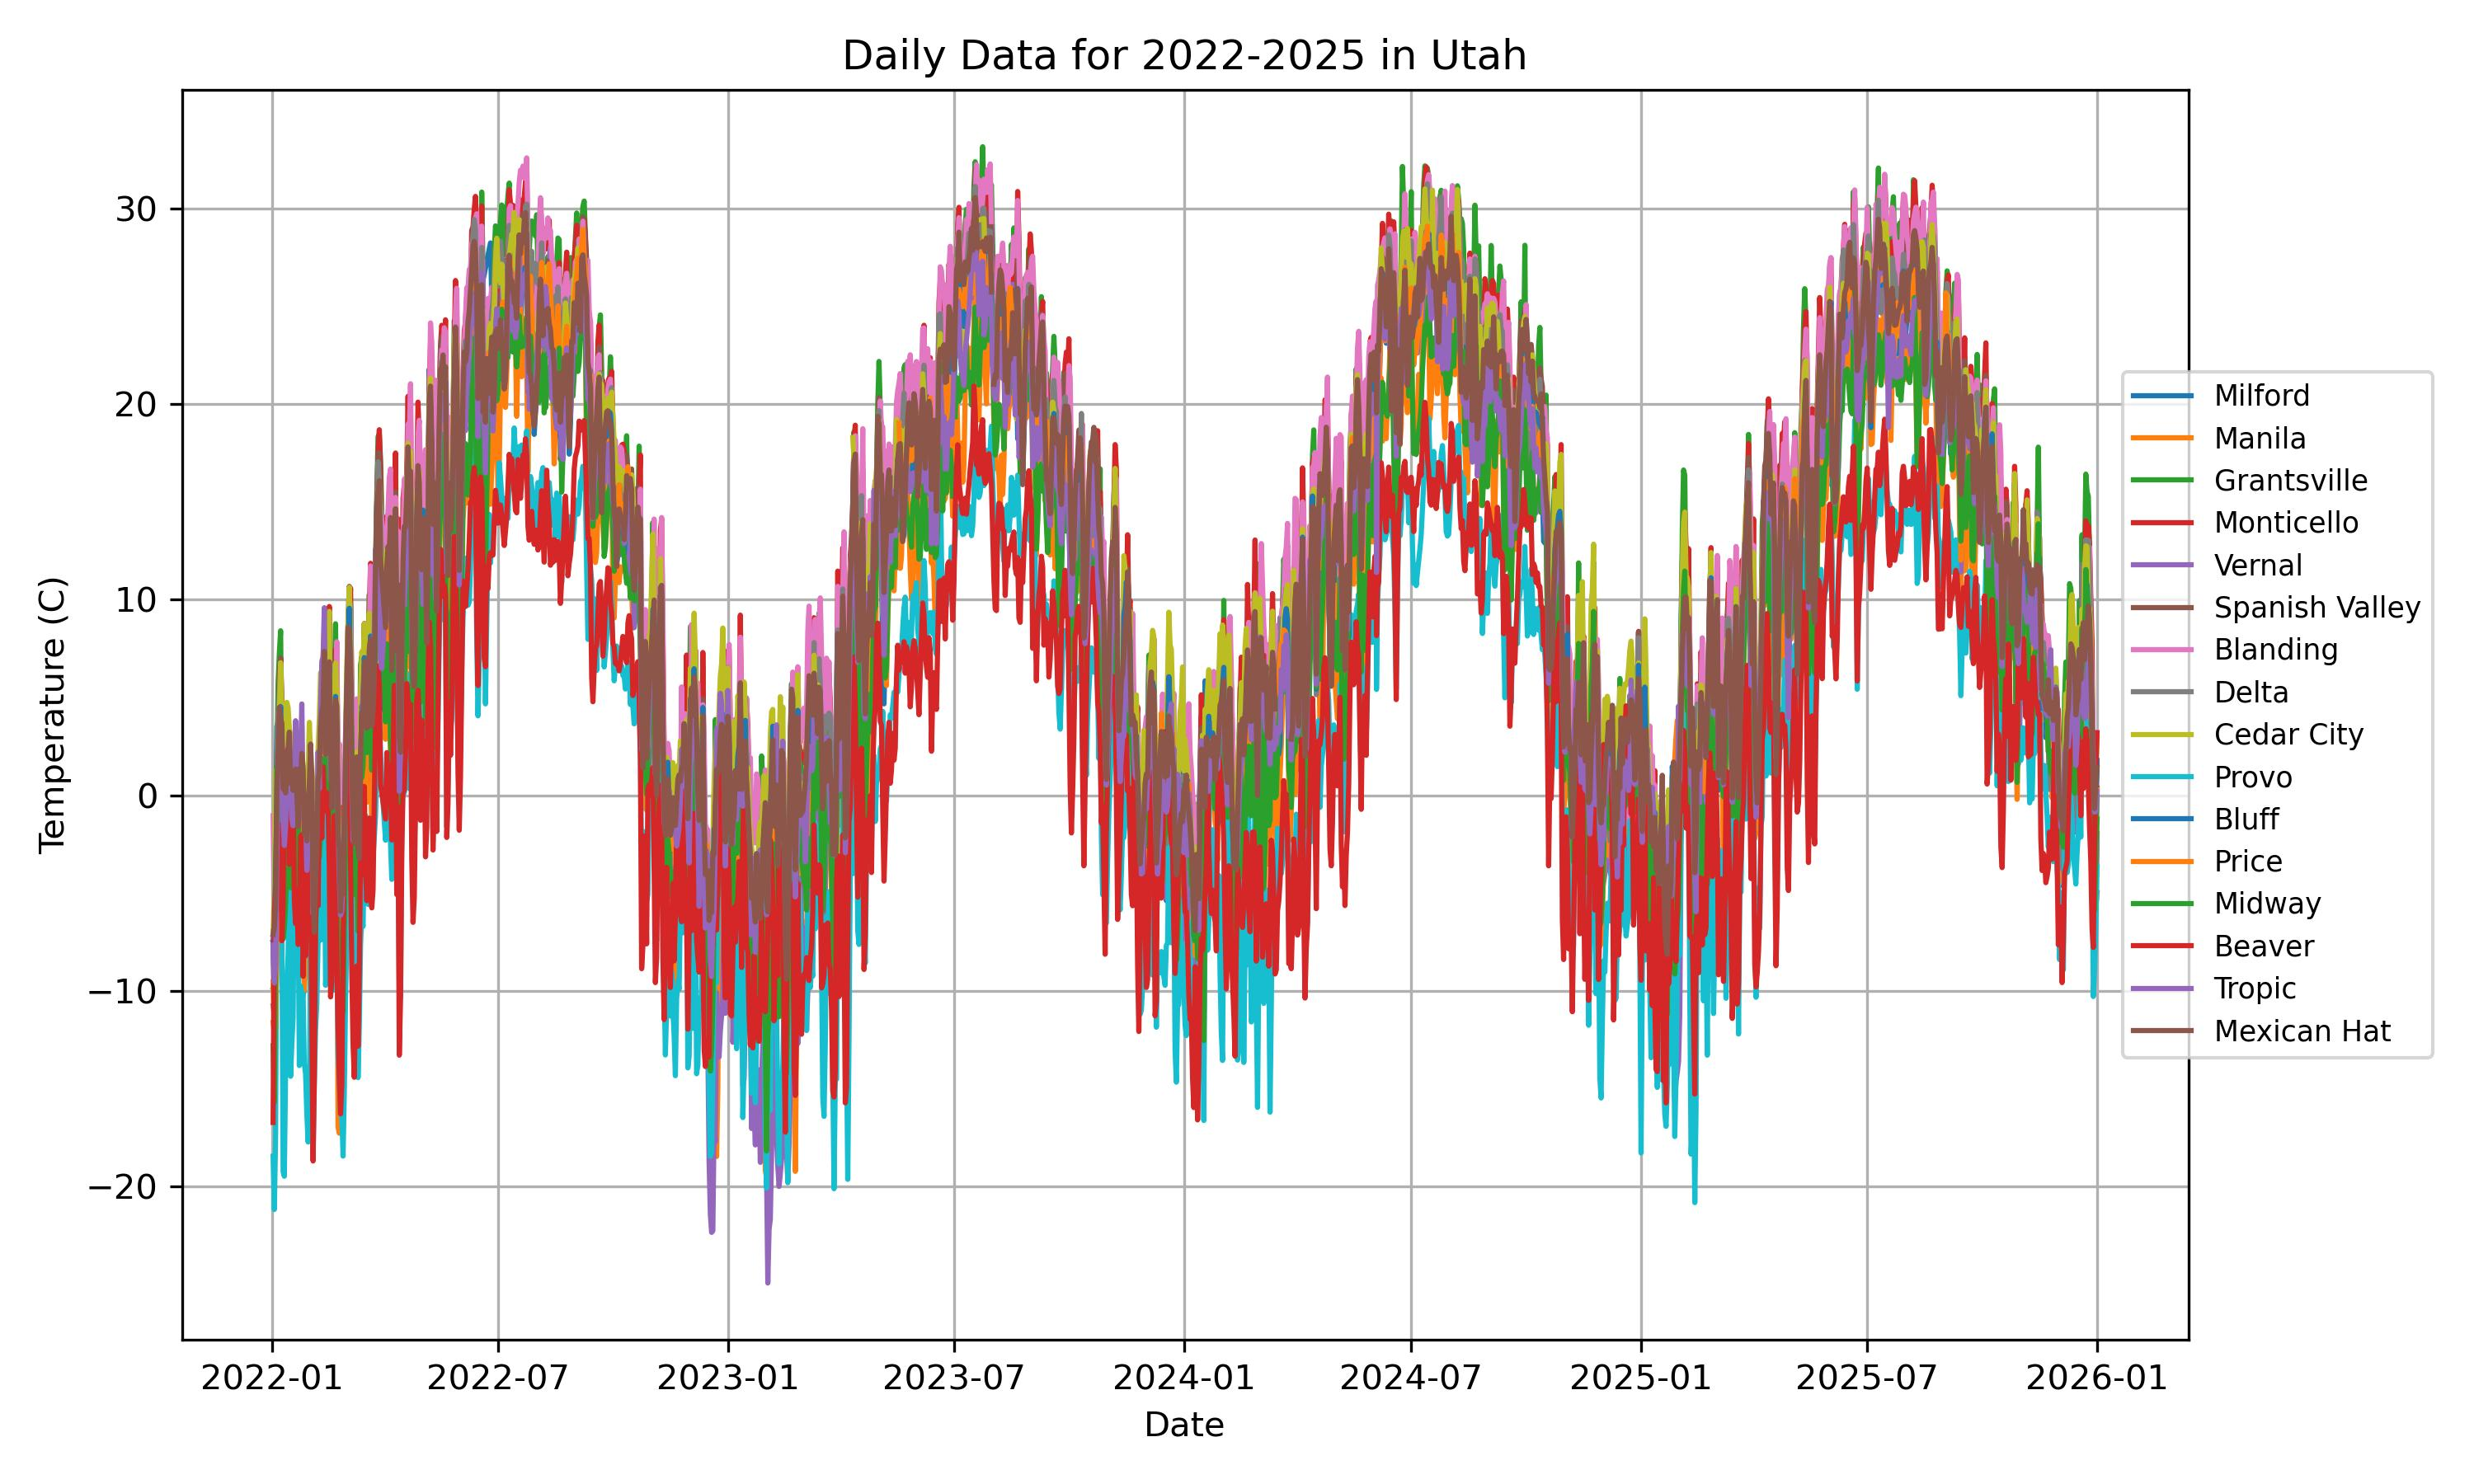

The script that drew this image:
# ==========================================================
# Reading the UCRN CSV File
# ==========================================================
#
# skiprows=26
#   Skip the first 26 lines in the file because they contain
#   metadata and station information, not tabular data.
#
# header=0
#   Use the first remaining row as the column header.
#
# Example header row:
# date_time, airt, precip, ...
# ==========================================================

import pandas as pd
import matplotlib.pyplot as plt
import sys, os
import glob

import pandas as pd
import numpy as np
from pathlib import Path

# --- Read Data ---

# Create a list of all CSV files inside the ../../data/UCRN directory
# Path('../../data/UCRN') specifies the folder location
# .glob('*.csv') searches for all files ending with .csv
# list(...) converts the search results into a Python list
filenames = list(Path('../../data/UCRN').glob('*.csv'))

# Print the complete list of file paths
print(filenames)
print('')

# Loop through each file path in the list
# Print the full file path
for f in filenames:
    print(f)
print('')

# Loop through each file path again
# Print only the file name (without the directory path)
for f in filenames:
    print(f.name)
print('')


# Extract the location information
location_info = [] 
for file_path in filenames:
    with open(file_path, 'r') as file:
        first_line = file.readline().strip()
        # Split to extract after the colon and before the dash
        station_full = first_line.split(': ')[1] if ': ' in first_line else first_line
        station_name = station_full.split(' -')[0]  # Splits at the dash and takes the first part
        location_info.append(station_name)

# Read each file into a DataFrame and store in a list
daily_dats = []
for file_path in filenames:
    data = pd.read_csv(file_path, header=0, skiprows=26)

    # Ensure 'date_time' column is in datetime format
    data['date_time'] = pd.to_datetime(data['date_time'])
    # Set 'date_time' column as the index
    data2 = data.set_index('date_time')

    # Append the resulting DataFrame to the list
    daily_dats.append(data2['airt'])

print(daily_dats)
print(data.head())

# --- Create the plot ---

plt.figure(figsize=(10, 6))
for dat, loc in zip(daily_dats, location_info):
    plt.plot(dat.index, dat, label=loc)

# Adding a main title to the figure
main_title = 'Daily Data for 2022-2025 in Utah'

plt.title(main_title)
plt.xlabel('Date')
plt.ylabel('Temperature (C)')
plt.grid(True)

# Place the legend outside the plot
plt.legend(loc='center left', bbox_to_anchor=(0.96, 0.5), fontsize='small')

# Adjust spacing automatically
plt.tight_layout()

# Save the plot as a JPEG file
output_path = Path(__file__).with_suffix('.jpg')
plt.savefig(output_path, dpi=300)

# Display the plot
plt.show()
